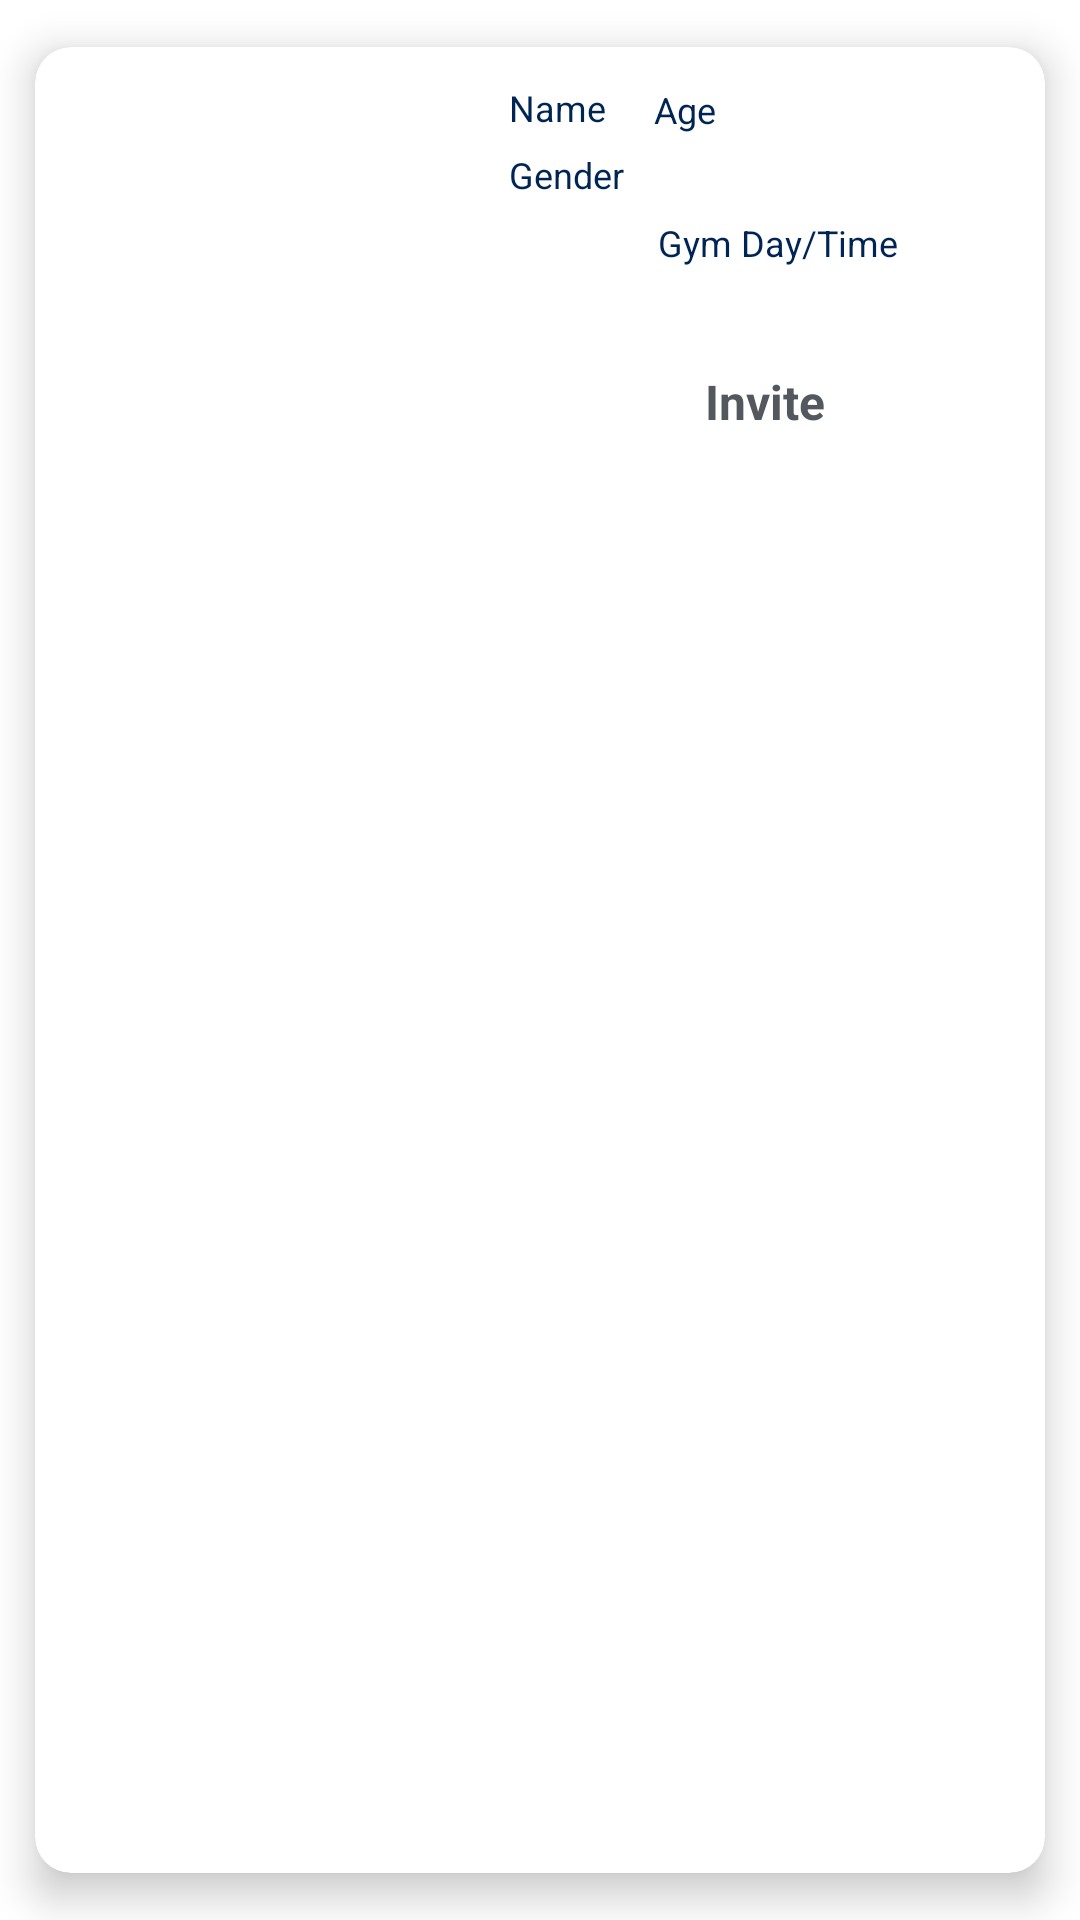

Write the Android layout XML for this screen, with the resource values it uses.
<!-- AndroidManifest.xml: application theme Theme.Frainer -->
<!-- res/layout/frainer_list_item.xml -->
<?xml version="1.0" encoding="utf-8"?>
<com.google.android.material.card.MaterialCardView xmlns:android="http://schemas.android.com/apk/res/android"
    xmlns:app="http://schemas.android.com/apk/res-auto"
    xmlns:tools="http://schemas.android.com/tools"
    android:layout_width="match_parent"
    android:layout_height="wrap_content"
    app:cardCornerRadius="12dp"
    app:cardElevation="8dp"
    app:cardUseCompatPadding="true">

    <androidx.constraintlayout.widget.ConstraintLayout
        android:layout_width="match_parent"
        android:layout_height="wrap_content">

        <androidx.appcompat.widget.AppCompatImageView
            android:id="@+id/frainer_img"
            android:layout_width="150dp"
            android:layout_height="0dp"
            android:scaleType="centerCrop"
            android:src="@drawable/ic_launcher_background"
            app:layout_constraintBottom_toBottomOf="parent"
            app:layout_constraintStart_toStartOf="parent"
            app:layout_constraintTop_toTopOf="parent" />

        <androidx.appcompat.widget.AppCompatTextView
            android:id="@+id/nameLabel"
            android:layout_width="wrap_content"
            android:layout_height="wrap_content"
            android:layout_marginStart="8dp"
            android:layout_marginTop="12dp"
            android:text="Name"
            android:textAppearance="@android:style/TextAppearance.Material.Caption"
            android:textColor="@color/primaryDarkColor"
            app:layout_constraintStart_toEndOf="@+id/frainer_img"
            app:layout_constraintTop_toTopOf="parent" />

        <androidx.appcompat.widget.AppCompatTextView
            android:id="@+id/nameTv"
            android:layout_width="wrap_content"
            android:layout_height="wrap_content"
            android:layout_marginStart="8dp"
            app:layout_constraintBottom_toBottomOf="@+id/nameLabel"
            app:layout_constraintStart_toEndOf="@+id/nameLabel"
            app:layout_constraintTop_toTopOf="@+id/nameLabel"
            tools:text="Sandeep Agrawal" />

        <androidx.appcompat.widget.AppCompatTextView
            android:id="@+id/ageLabel"
            android:layout_width="0dp"
            android:layout_height="wrap_content"
            android:layout_marginStart="8dp"
            android:text="Age"
            android:textAppearance="@android:style/TextAppearance.Material.Caption"
            android:textColor="@color/primaryDarkColor"
            app:layout_constraintBottom_toBottomOf="@+id/nameTv"
            app:layout_constraintStart_toEndOf="@+id/nameTv"
            app:layout_constraintTop_toTopOf="@+id/nameLabel" />

        <androidx.appcompat.widget.AppCompatTextView
            android:id="@+id/ageTv"
            android:layout_width="0dp"
            android:layout_height="wrap_content"
            android:layout_marginStart="8dp"
            app:layout_constraintBottom_toBottomOf="@+id/nameTv"
            app:layout_constraintStart_toEndOf="@+id/ageLabel"
            app:layout_constraintTop_toTopOf="@+id/nameLabel"
            tools:text="31" />

        <androidx.appcompat.widget.AppCompatTextView
            android:id="@+id/genderLabel"
            android:layout_width="wrap_content"
            android:layout_height="wrap_content"
            android:layout_marginTop="4dp"
            android:text="Gender"
            android:textAppearance="@android:style/TextAppearance.Material.Caption"
            android:textColor="@color/primaryDarkColor"
            app:layout_constraintStart_toStartOf="@+id/nameLabel"
            app:layout_constraintTop_toBottomOf="@+id/ageTv" />

        <androidx.appcompat.widget.AppCompatTextView
            android:id="@+id/genderTv"
            android:layout_width="wrap_content"
            android:layout_height="wrap_content"
            android:layout_marginStart="8dp"
            app:layout_constraintBottom_toBottomOf="@+id/genderLabel"
            app:layout_constraintStart_toEndOf="@+id/genderLabel"
            app:layout_constraintTop_toTopOf="@+id/genderLabel"
            tools:text="Male" />

        <androidx.appcompat.widget.AppCompatTextView
            android:id="@+id/gymDayTimeLabel"
            android:layout_width="0dp"
            android:layout_height="wrap_content"
            android:layout_marginTop="5dp"
            android:gravity="center"
            android:text="Gym Day/Time"
            android:textAppearance="@android:style/TextAppearance.Material.Caption"
            android:textColor="@color/primaryDarkColor"
            app:layout_constraintEnd_toEndOf="parent"
            app:layout_constraintStart_toStartOf="@+id/nameLabel"
            app:layout_constraintTop_toBottomOf="@+id/genderTv" />

        <androidx.appcompat.widget.AppCompatTextView
            android:id="@+id/gymDayTime"
            android:layout_width="0dp"
            android:layout_height="wrap_content"
            android:layout_marginTop="5dp"
            android:gravity="center"
            app:layout_constraintEnd_toEndOf="parent"
            app:layout_constraintStart_toEndOf="@+id/frainer_img"
            app:layout_constraintTop_toBottomOf="@+id/gymDayTimeLabel"
            tools:text="Sunday - 4-5 pm \nMonday 5-6 pm\nFri 6-7pm" />

        <androidx.appcompat.widget.AppCompatTextView
            android:id="@+id/inviteBtn"
            android:layout_width="wrap_content"
            android:layout_height="wrap_content"
            android:padding="10dp"
            android:text="Invite"
            android:background="?android:selectableItemBackground"
            android:focusable="true"
            android:textColor="@color/secondaryDarkColor"
            android:textSize="16sp"
            android:textStyle="bold"
            app:layout_constraintBottom_toBottomOf="parent"
            app:layout_constraintEnd_toEndOf="parent"
            app:layout_constraintStart_toStartOf="@+id/gymDayTime"
            app:layout_constraintTop_toBottomOf="@+id/gymDayTime" />

    </androidx.constraintlayout.widget.ConstraintLayout>

</com.google.android.material.card.MaterialCardView>
<!-- resources referenced by this layout -->
<resources>
  <color name="primaryDarkColor">#002554</color>
  <color name="secondaryDarkColor">#53585f</color>
  <style name="Theme.Frainer" parent="Theme.MaterialComponents.Light.NoActionBar">
          
          <item name="colorPrimary">@color/primaryColor</item>
          <item name="colorPrimaryVariant">@color/primaryDarkColor</item>
          <item name="colorOnPrimary">@color/primaryTextColor</item>
          
          <item name="colorSecondary">@color/secondaryColor</item>
          <item name="colorSecondaryVariant">@color/secondaryDarkColor</item>
          <item name="colorOnSecondary">@color/secondaryTextColor</item>
          <item name="android:windowFullscreen">true</item>
          
          <item name="android:statusBarColor" tools:targetApi="l">?attr/colorPrimaryVariant</item>
          
      </style>
  <color name="primaryColor">#034c81</color>
  <color name="primaryTextColor">#ffffff</color>
  <color name="secondaryColor">#7f858c</color>
  <color name="secondaryTextColor">#000000</color>
</resources>
